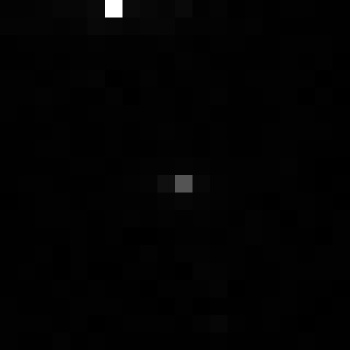

Data behind this chart, as committed beside it:
, xmin, ymin, lat, lon, area, perimeter, max_nanowatts, min_nanowatts, moonlight_illumination, clear_sky_confidence, mean_nanowatts
0, 955, 3659, -5.995, -5.995, 1.0, 0.0, 23.6, 0.0, 11.85, 0.0, 0.6335
